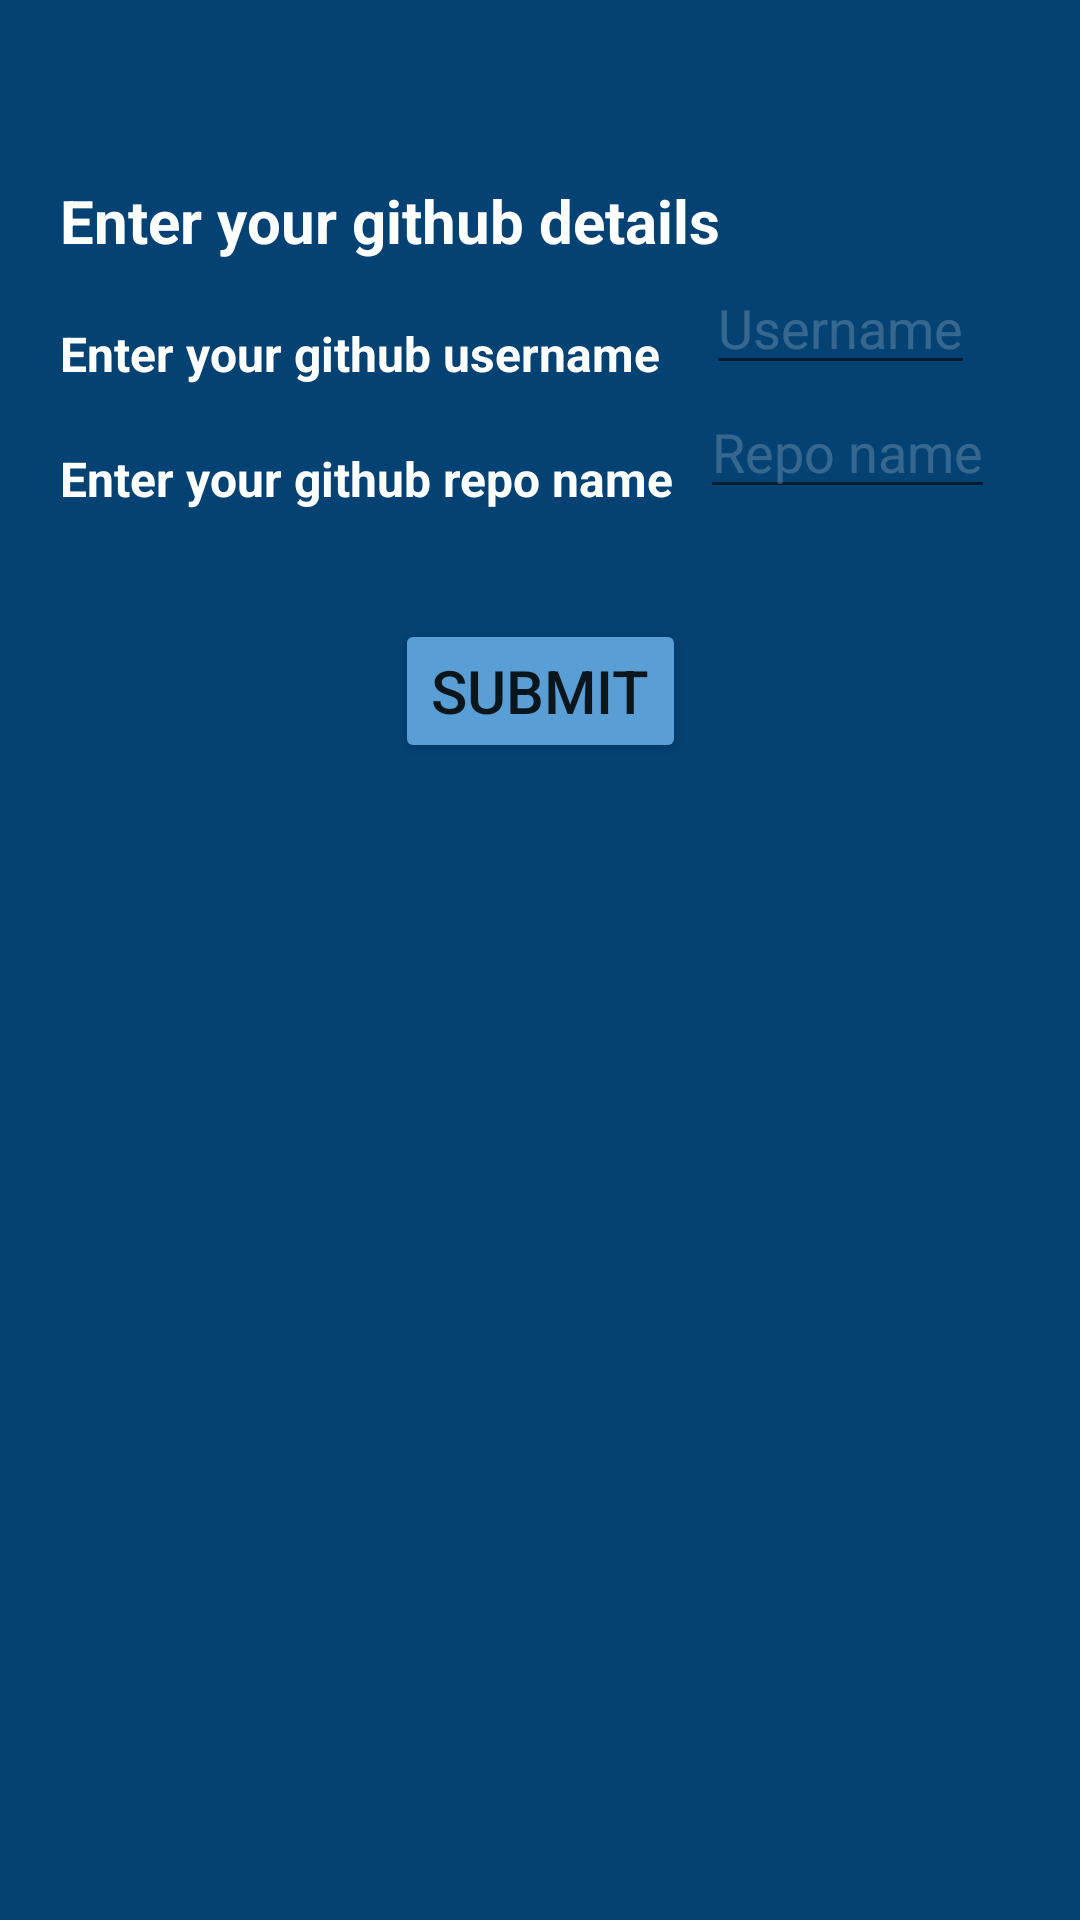

Reconstruct the res/layout file that produces this screen, plus the resources it refers to.
<!-- AndroidManifest.xml: application theme Theme.MyApplication -->
<!-- res/layout/main_fragment.xml -->
<?xml version="1.0" encoding="utf-8"?>
<layout xmlns:android="http://schemas.android.com/apk/res/android"
    xmlns:app="http://schemas.android.com/apk/res-auto"
    xmlns:tools="http://schemas.android.com/tools">

    <data>

        <variable
            name="mainViewModel"
            type="com.navi.github.viewmodal.MainViewModel" />

        <variable
            name="view"
            type="android.view.View" />

</data>
<androidx.constraintlayout.widget.ConstraintLayout
    android:id="@+id/main"
    android:background="@color/blue"
    android:layout_width="match_parent"
    android:layout_height="match_parent"
    tools:context=".view.MainFragment"
    android:padding="@dimen/dimen_20dp">

    <TextView
        android:id="@+id/details_tv"
        android:layout_width="match_parent"
        android:layout_height="wrap_content"
        android:text="@string/enter_details"
        android:layout_marginTop="@dimen/dimen_40dp"
        android:textStyle="bold"
        android:textColor="@color/white"
        android:textSize="@dimen/dimen_20dp"
        app:layout_constraintEnd_toEndOf="parent"
        app:layout_constraintStart_toStartOf="parent"
        app:layout_constraintTop_toTopOf="parent" />

    <TextView
        android:id="@+id/user_name_tv"
        android:layout_width="wrap_content"
        android:layout_height="wrap_content"
        android:text="@string/user_name"
        android:textStyle="bold"
        android:textColor="@color/white"
        android:layout_marginTop="@dimen/dimen_20dp"
        android:textSize="@dimen/dimen_16dp"
        app:layout_constraintStart_toStartOf="parent"
        app:layout_constraintTop_toBottomOf="@+id/details_tv"/>

    <EditText
        android:id="@+id/user_name"
        android:layout_width="wrap_content"
        android:layout_height="wrap_content"
        android:hint="Username"
        android:textColorHint="@color/white_alpha"
        android:textColor="@color/white"
        app:layout_constraintTop_toBottomOf="@+id/details_tv"
        app:layout_constraintLeft_toRightOf="@+id/user_name_tv"
        app:layout_constraintRight_toRightOf="parent"/>

    <TextView
        android:id="@+id/repo_name_tv"
        android:layout_width="wrap_content"
        android:layout_height="wrap_content"
        android:text="@string/repo_name"
        android:textStyle="bold"
        android:textColor="@color/white"
        android:layout_marginTop="@dimen/dimen_20dp"
        android:textSize="@dimen/dimen_16sp"
        app:layout_constraintStart_toStartOf="parent"
        app:layout_constraintTop_toBottomOf="@+id/user_name_tv"/>

    <EditText
        android:id="@+id/repo_name"
        android:layout_width="wrap_content"
        android:layout_height="wrap_content"
        android:hint="Repo name"
        android:textColorHint="@color/white_alpha"
        android:textColor="@color/white"
        app:layout_constraintTop_toBottomOf="@+id/user_name"
        app:layout_constraintEnd_toEndOf="parent"
        app:layout_constraintStart_toEndOf="@+id/repo_name_tv"/>

    <Button
        android:id="@+id/btn"
        android:layout_width="wrap_content"
        android:layout_height="wrap_content"
        android:layout_marginTop="@dimen/dimen_36dp"
        android:text="@string/submit"
        android:textSize="@dimen/dimen_20dp"
        android:backgroundTint="@color/light_blue"
        app:layout_constraintTop_toBottomOf="@+id/repo_name_tv"
        app:layout_constraintStart_toStartOf="parent"
        app:layout_constraintEnd_toEndOf="parent"/>


</androidx.constraintlayout.widget.ConstraintLayout>
</layout>
<!-- resources referenced by this layout -->
<resources>
  <color name="blue">#034273</color>
  <color name="light_blue">#599FD6</color>
  <color name="white">#FFFFFFFF</color>
  <color name="white_alpha">#33FFFFFF</color>
  <dimen name="dimen_16dp">16dp</dimen>
  <dimen name="dimen_16sp">16sp</dimen>
  <dimen name="dimen_20dp">20dp</dimen>
  <dimen name="dimen_36dp">36dp</dimen>
  <dimen name="dimen_40dp">40dp</dimen>
  <string name="enter_details">Enter your github details</string>
  <string name="repo_name">Enter your github repo name</string>
  <string name="submit">Submit</string>
  <string name="user_name">Enter your github username</string>
  <style name="Theme.MyApplication" parent="Theme.MaterialComponents.Light.DarkActionBar">
          
          <item name="colorPrimary">@color/light_blue</item>
          <item name="colorPrimaryVariant">@color/blue_700</item>
          <item name="colorOnPrimary">@color/white</item>
          
          <item name="colorSecondary">@color/teal_200</item>
          <item name="colorSecondaryVariant">@color/teal_700</item>
          <item name="colorOnSecondary">@color/black</item>
          
          <item name="android:statusBarColor" tools:targetApi="l">?attr/colorPrimaryVariant</item>
          
      </style>
  <color name="blue_700">#124D7C</color>
  <color name="teal_200">#FF03DAC5</color>
  <color name="teal_700">#FF018786</color>
  <color name="black">#FF000000</color>
</resources>
